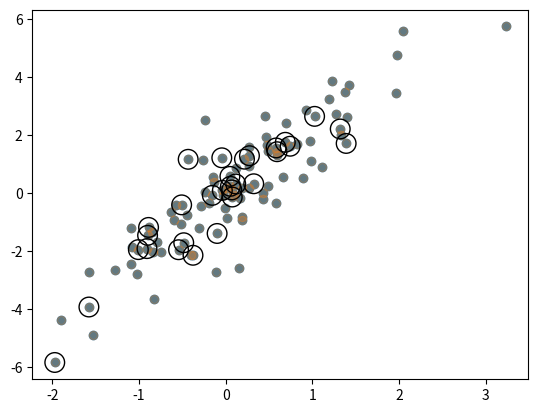

Here is the Python script that generated this plot:
import numpy as np

# простые индексы
# срезы
# маскирование

x = np.arange(12).reshape((3, 4))
print(x)

print(x[2])
print(x[[2, 0, 1], 2])


# срезы
print(x[1:])
print(x[1:, [2, 0, 1]])


# маскирование
mask = np.array([1, 0, 1, 0], dtype=bool)
print(mask)
print(mask.shape)

row = np.array([0, 1, 2])

print(row[:, np.newaxis].shape)

print(x[row[:, np.newaxis], mask])

mask = np.array([1, 1, 1, 0], dtype=bool)
row = np.array([0, 1, 2])
# x[0][0] x[1][1] x[2][2]
print(x[row[:]], mask)
print(mask.shape)
# (3,)
print(row.shape)
# (3,)
print(x[row[:, np.newaxis], mask])
# (3,)


rng = np.random.default_rng(seed=1)
x = rng.multivariate_normal([0, 0], [[1, 2], [2, 5]], 100)

print(x.shape)

import matplotlib.pyplot as plt

plt.scatter(x[:, 0], x[:, 1])
plt.show()

np.random.seed(0)
inx = np.random.choice(100, 30, replace=False)
print(inx)

select = x[inx]

plt.scatter(x[:, 0], x[:, 1], alpha=0.3)
plt.scatter(select[:, 0], select[:, 1], s=200, facecolor="none", edgecolors='black')

plt.show()

x = np.arange(10)
print(x)
inx = np.array([2, 8, 4, 1, 4])

# x [inx] = 99
x[inx] += 1
# np.add.at(x, inx, 1)
print(x)

rng = np.random.default_rng(seed=1)
x = rng.integers(100, size=100)
print(x[:10])

bins = np.linspace(0, 100, 11)
print(bins)

counts = np.zeros(10)
print(counts)

i = np.searchsorted(bins, x)
print(i[:10])

# np.add.at(counts, i, 1)
# print(counts)

print(sum(counts))

a = [3, 2, 5, 1, 4, 6, 78, 3, 54, 6, 3, 2, 4, 56]
print(sorted(a))

print(a)

a.sort()
print(a)

x = np.array(a)
print(x)

# print(np.sort(x)) # sorted
# print(x)

x.sort()
print(x)
inx = np.argsort(x)
print(inx)

print(x[inx])

rng = np.random.default_rng(seed=1)
x = rng.integers(100, size=100)
print(x)

# print(np.sort(x, axis=1))
# print(np.sort(x, axis=0))

# структурированные массивы
# массивы записей

name = ["Ирина", "Виталий", "Олег", "Саша"]
age = [25, 17, 52, 44]
weight = [55.0, 57, 78, 72]

i = 1
print(name[i], age[i], weight[i])

data = np.zeros(
    4, dtype={"names":("name_", "age_", "weight_"), "formats":("U10", "i4", "f8")}
)

print(data.dtype)

data["name_"] = name
data["age_"] = age
data["weight_"] = weight

print(data)

print(data["name_"])
print(data[0])
print(data[-1]["name_"])

data_rec = data.view(np.recarray)
print(data_rec)

print(data_rec.name_)
print(data_rec[0])
print(data_rec[-1].name_)

print(data[data["age_"] < 30])
print(data[data["age_"] < 30]["name_"])

tp = np.dtype([("id", "i8"), ("mat", "f8", (3, 3))])
x = np.zeros(2, dtype=tp)
print(x)

x["mat"][0] = np.array(
    [[1,2,3],[4,5,6],[7,8,9]]
)

print(x)


# name = ["Ирина", "Виталий", "Олег", "Саша"]
# age = [25, 17, 52, 44]
# weight = [55.0, 57, 78, 72]

data = [("Ирина", 25, 55), ("Артем", 17, 57)]

dtype = {"names": ("name_", "age_", "weight_"), "formats": ("U10", "i4", "f8")}

data_rec = np.rec.array(data, dtype=dtype)
print(data_rec)

print(data_rec.name_)



